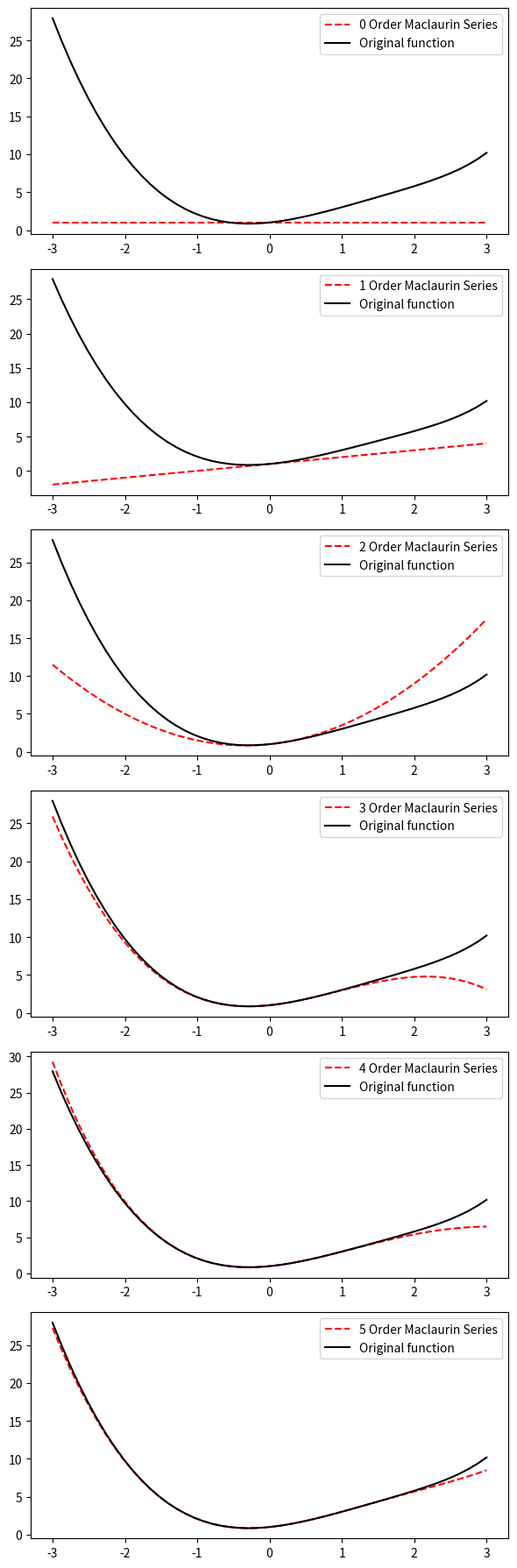

Here is the Python script that generated this plot:
import math
import numpy as np
import scipy
# Symbolic Python
from sympy import *
import matplotlib.pyplot as plt

# Defining the function for Maclauring Series
def mls(X, nth=2):
    # Defining x as a symbol
    x = symbols('x')
    # Defining the function. Modify the f for your desired function.
    #f = math.e**x
    f = (x**2) - (0.7 * x**3) + math.e**x
    # Summing the values of Maclauring into g
    g = np.zeros(X.shape)
    for n in range(nth+1):
        # Taking the nth derivative of f respect to x
        dnf_dxn = diff(f, x, n)
        # lambdify method to convert the function to take values for x
        dnf_dxn = lambdify(x, dnf_dxn)
        gnx = dnf_dxn(0) * np.power(X,n) * (1/math.factorial(n))
        g += gnx

    # The real function
    f = lambdify(x, f)
    fx = f(X)
    return g, fx


# Plotting the real function vs. the nth order Maclaurin
def plot_mls(X, order=0):
    function_vals = mls(X, 0)[1]
    n_plots = order + 1

    fig, axs = plt.subplots(n_plots, 1, figsize=(6, 18))
    maclaurin_vals = []
    for i in range(order+1):
        maclaurin_vals.append(mls(X, i)[0])

    for i in range(n_plots):
        axs[i].plot(X, maclaurin_vals[i], label=f"{i} Order Maclaurin Series", linestyle='--', color='red')
        axs[i].plot(X, function_vals, label='Original function', color='black')
        axs[i].legend()
        
    plt.tight_layout()
    plt.savefig('maclaurin.png', format='png')
    plt.show();


# An example. The output plot is shown in 'maclauring.png' file.
x = np.linspace(-3, 3, 50)
plot_mls(x, 5)
